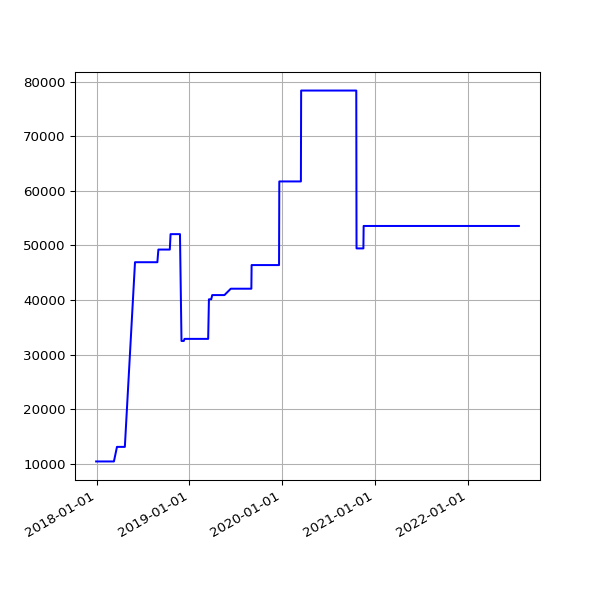

The file beside this chart, header and first rows:
date, value
2017-12-30 06:27:35 +0000, 10479
2017-12-31 06:32:37 +0000, 10479
2018-01-03 06:31:35 +0000, 10479
2018-01-04 07:02:46 +0000, 10479
2018-01-06 08:01:49 +0000, 10479
2018-01-11 06:13:35 +0000, 10479
2018-01-12 06:28:21 +0000, 10479
2018-01-13 07:12:13 +0000, 10479
2018-01-15 06:43:57 +0000, 10479
2018-01-16 08:42:18 +0000, 10479
2018-01-19 06:26:40 +0000, 10479
2018-01-21 08:30:58 +0000, 10479
2018-01-23 06:21:37 +0000, 10479
2018-01-24 06:43:14 +0000, 10479
2018-01-25 06:52:15 +0000, 10479
2018-01-26 07:27:50 +0000, 10479
2018-01-28 07:03:24 +0000, 10479
2018-01-29 07:28:53 +0000, 10479
2018-02-06 05:29:04 +0000, 10479
2018-02-16 05:14:58 +0000, 10479
2018-02-19 05:19:21 +0000, 10479
2018-02-25 05:15:56 +0000, 10479
2018-03-01 05:27:36 +0000, 10479
2018-03-04 05:26:08 +0000, 10479
2018-03-07 05:42:31 +0000, 10479
2018-03-10 05:38:57 +0000, 10479
2018-03-22 05:24:43 +0000, 13146
2018-03-25 06:19:36 +0100, 13146
2018-04-01 05:34:15 +0100, 13146
2018-04-04 05:34:29 +0100, 13146
2018-04-07 05:49:30 +0100, 13146
2018-04-22 05:15:17 +0100, 13146
2018-06-01 05:44:15 +0100, 46941
2018-06-04 05:24:39 +0100, 46941
2018-06-07 06:06:31 +0100, 46941
2018-06-25 05:53:05 +0100, 46941
2018-07-10 06:31:48 +0100, 46941
2018-07-16 06:27:33 +0100, 46941
2018-07-22 06:28:04 +0100, 46941
2018-07-25 06:33:35 +0100, 46941
2018-07-28 06:42:39 +0100, 46941
2018-08-01 06:05:11 +0100, 46941
2018-08-04 05:47:50 +0100, 46941
2018-08-07 06:16:22 +0100, 46941
2018-08-10 06:44:44 +0100, 46941
2018-08-13 06:18:24 +0100, 46941
2018-08-16 06:36:33 +0100, 46941
2018-08-19 06:01:25 +0100, 46941
2018-08-22 06:51:37 +0100, 46941
2018-08-25 06:24:08 +0100, 46941
2018-08-28 06:26:32 +0100, 46941
2018-09-01 05:58:49 +0100, 49257
2018-09-04 05:55:32 +0100, 49257
2018-09-07 05:52:57 +0100, 49257
2018-09-10 06:01:53 +0100, 49257
2018-09-13 05:45:39 +0100, 49257
2018-09-16 05:46:46 +0100, 49257
2018-09-19 06:33:00 +0100, 49257
2018-09-22 05:54:16 +0100, 49257
2018-09-25 05:59:08 +0100, 49257
... 1,134 more rows
